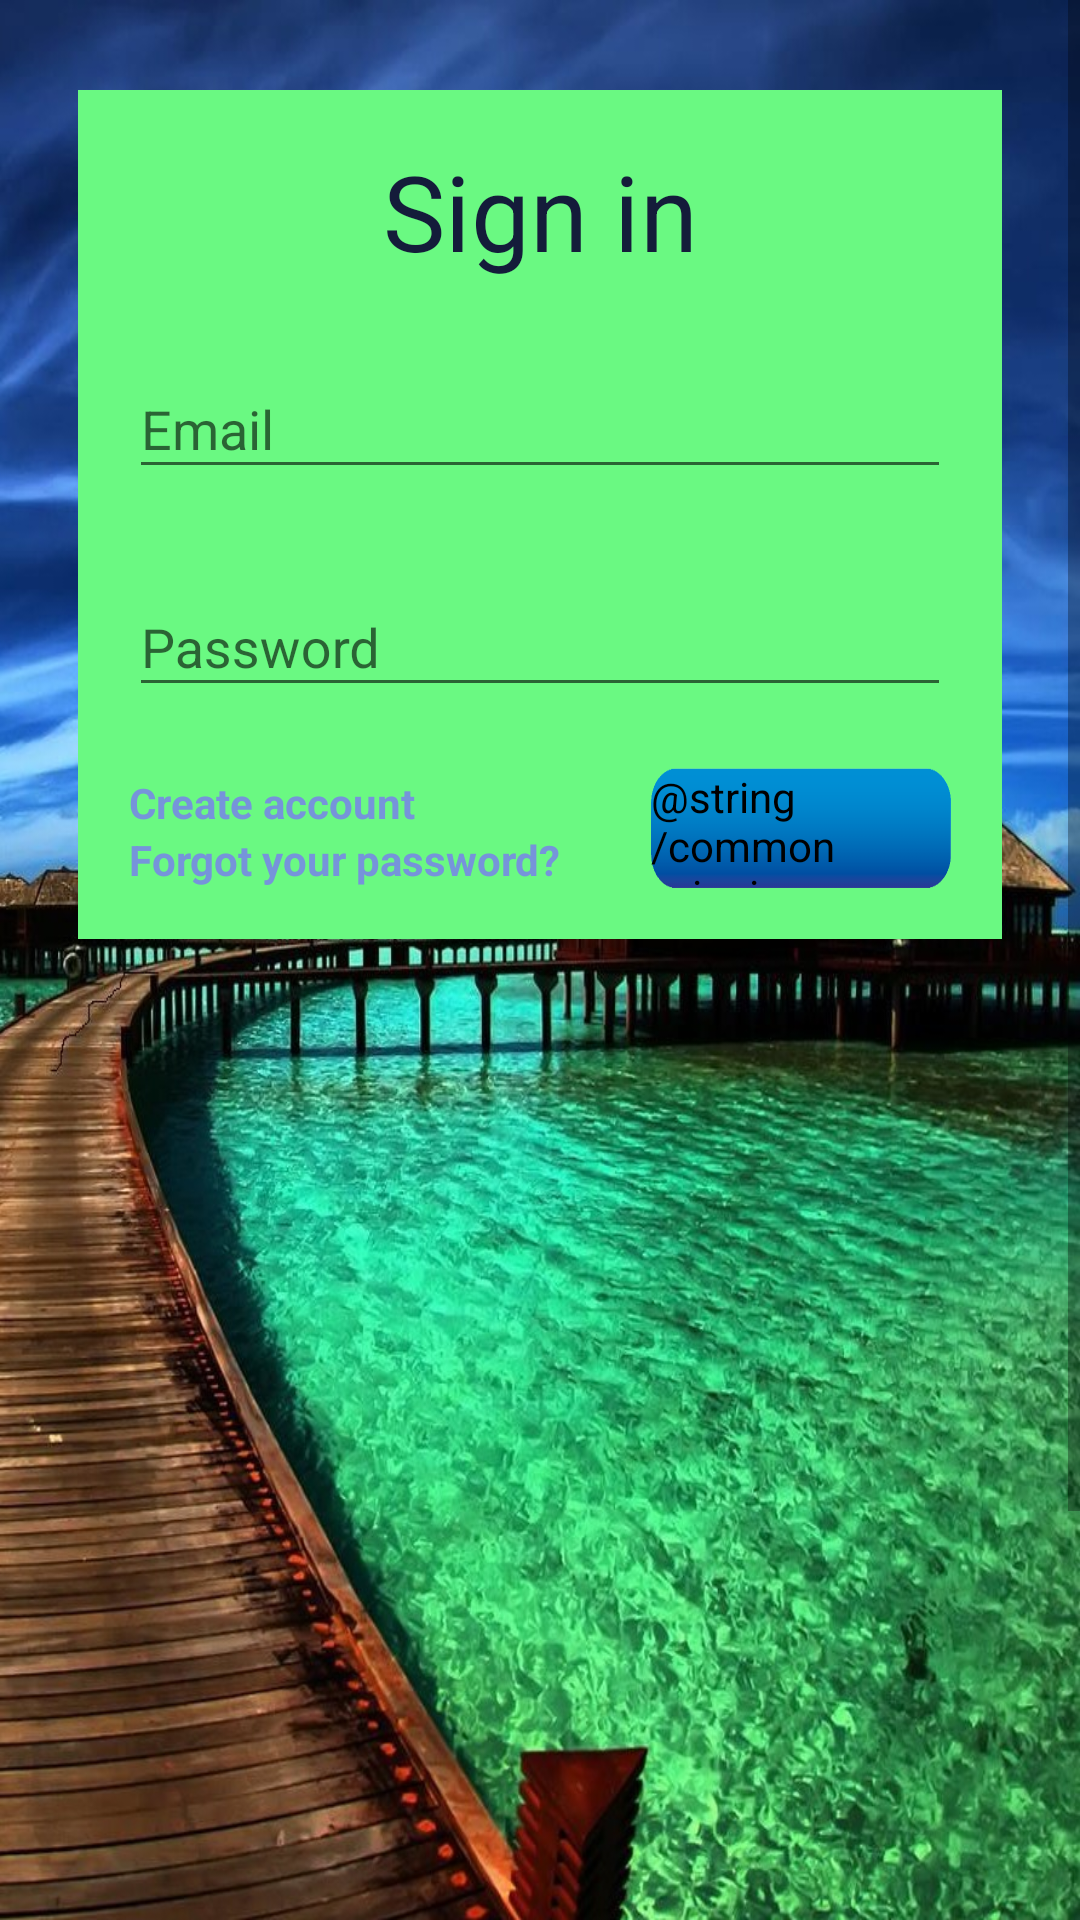

Produce the Android XML layout that renders to this screen, including the resource entries it uses.
<!-- AndroidManifest.xml: application theme AppTheme -->
<!-- res/layout/activity_signin.xml -->
<?xml version="1.0" encoding="utf-8"?>
<RelativeLayout xmlns:android="http://schemas.android.com/apk/res/android"
    xmlns:app="http://schemas.android.com/apk/res-auto"
    xmlns:tools="http://schemas.android.com/tools"
    android:layout_width="match_parent"
    android:layout_height="match_parent"
    android:background="@drawable/main"
    android:orientation="vertical"
    tools:context=".signin">

    <ScrollView
        android:layout_width="match_parent"
        android:layout_height="wrap_content"
        android:layout_centerInParent="true"
        android:fillViewport="true"
        android:layout_gravity="center">

        <LinearLayout
            android:layout_width="match_parent"
            android:layout_height="match_parent"
            android:orientation="vertical">

            <Space
                android:layout_width="match_parent"
                android:layout_height="30dp" />

            <LinearLayout
                android:layout_width="wrap_content"
                android:layout_height="wrap_content"
                android:background="#6AF982"
                android:layout_gravity="center"
                android:orientation="vertical">

                <TextView
                    android:id="@+id/textView"
                    android:layout_width="match_parent"
                    android:layout_height="wrap_content"
                    android:gravity="center"
                    android:paddingTop="17dp"
                    android:text="Sign in"
                    android:textColor="#141C3A"
                    android:textSize="35sp"
                    app:layout_constraintTop_toTopOf="parent" />

                <LinearLayout
                    android:id="@+id/linear"
                    android:layout_width="match_parent"
                    android:layout_height="wrap_content"
                    android:orientation="vertical"
                    android:padding="17dp">

                    <com.google.android.material.textfield.TextInputLayout
                        android:layout_width="match_parent"
                        android:layout_height="wrap_content"
                        app:errorEnabled="true">

                        <com.google.android.material.textfield.TextInputEditText
                            android:id="@+id/emailLogin"
                            android:layout_width="match_parent"
                            android:layout_height="wrap_content"
                            android:hint="Email"
                            android:inputType="textEmailAddress" />

                    </com.google.android.material.textfield.TextInputLayout>


                    <com.google.android.material.textfield.TextInputLayout
                        android:layout_width="match_parent"
                        android:layout_height="wrap_content"
                        app:errorEnabled="true">

                        <com.google.android.material.textfield.TextInputEditText
                            android:id="@+id/passwordLogin"
                            android:layout_width="match_parent"
                            android:layout_height="wrap_content"
                            android:hint="Password"
                            android:inputType="textPassword" />

                    </com.google.android.material.textfield.TextInputLayout>


                    <LinearLayout
                        android:layout_width="match_parent"
                        android:layout_height="wrap_content"
                        android:orientation="horizontal">

                        <LinearLayout
                            android:layout_width="wrap_content"
                            android:layout_height="match_parent"
                            android:orientation="vertical">

                            <Space
                                android:layout_width="match_parent"
                                android:layout_height="wrap_content"
                                android:layout_weight="1" />

                            <TextView
                                android:id="@+id/textView4"
                                android:layout_width="wrap_content"
                                android:layout_height="wrap_content"
                                android:onClick="createaccount"
                                android:text="Create account"
                                android:textColor="#7694DA"
                                android:textStyle="bold" />

                            <TextView
                                android:id="@+id/newtextview"
                                android:layout_width="wrap_content"
                                android:layout_height="wrap_content"
                                android:onClick="forgotPassword"
                                android:text="Forgot your password?"
                                android:textColor="#7694DA"
                                android:textStyle="bold" />

                        </LinearLayout>

                        <Space
                            android:layout_width="30dp"
                            android:layout_height="wrap_content" />


                        <FrameLayout
                            android:layout_width="100dp"
                            android:layout_height="40dp"
                            android:layout_gravity="center">

                            <ImageButton
                                android:layout_width="wrap_content"
                                android:layout_height="wrap_content"
                                android:background="#00FFFFFF"
                                android:onClick="next"
                                android:scaleType="fitXY"
                                app:srcCompat="@drawable/bluebutton" />

                            <LinearLayout
                                android:layout_width="match_parent"
                                android:layout_height="match_parent">

                                <Space
                                    android:layout_width="wrap_content"
                                    android:layout_height="wrap_content"
                                    android:layout_weight="1" />

                                <TextView
                                    android:id="@+id/textView11"
                                    android:layout_width="wrap_content"
                                    android:layout_height="wrap_content"
                                    android:layout_gravity="center_vertical"
                                    android:paddingRight="10dp"
                                    android:text="@string/common_signin_button_text"
                                    android:textColor="#000000" />

                                <ImageView
                                    android:id="@+id/imageView9"
                                    android:layout_width="30dp"
                                    android:layout_height="30dp"
                                    android:layout_gravity="center_vertical"
                                    android:scaleType="fitXY"
                                    app:srcCompat="@drawable/login" />

                                <Space
                                    android:layout_width="wrap_content"
                                    android:layout_height="wrap_content"
                                    android:layout_weight="1" />

                            </LinearLayout>
                        </FrameLayout>

                    </LinearLayout>

                </LinearLayout>

            </LinearLayout>

            <Space
                android:layout_width="match_parent"
                android:layout_height="500dp" />

        </LinearLayout>
    </ScrollView>



</RelativeLayout>
<!-- resources referenced by this layout -->
<resources>
  <!-- drawable bluebutton: png bitmap (drawable, 17731 bytes) -->
  <!-- drawable login: vector/xml drawable (drawable, 2372 chars, omitted) -->
  <!-- drawable main: jpg bitmap (drawable, 291160 bytes) -->
  <style name="AppTheme" parent="Theme.AppCompat.Light.DarkActionBar">
          
          <item name="colorPrimary">@color/colorPrimary</item>
          <item name="colorPrimaryDark">@color/colorPrimaryDark</item>
          <item name="colorAccent">@color/colorAccent</item>
  
          <item name="android:windowLightStatusBar" tools:ignore="NewApi">true</item>
          <item name="android:statusBarColor" tools:ignore="NewApi">@android:color/transparent</item>
  
  
      </style>
  <color name="colorPrimary">#1f7199</color>
  <color name="colorPrimaryDark">#1c4e69</color>
  <color name="colorAccent">#D81B60</color>
</resources>
